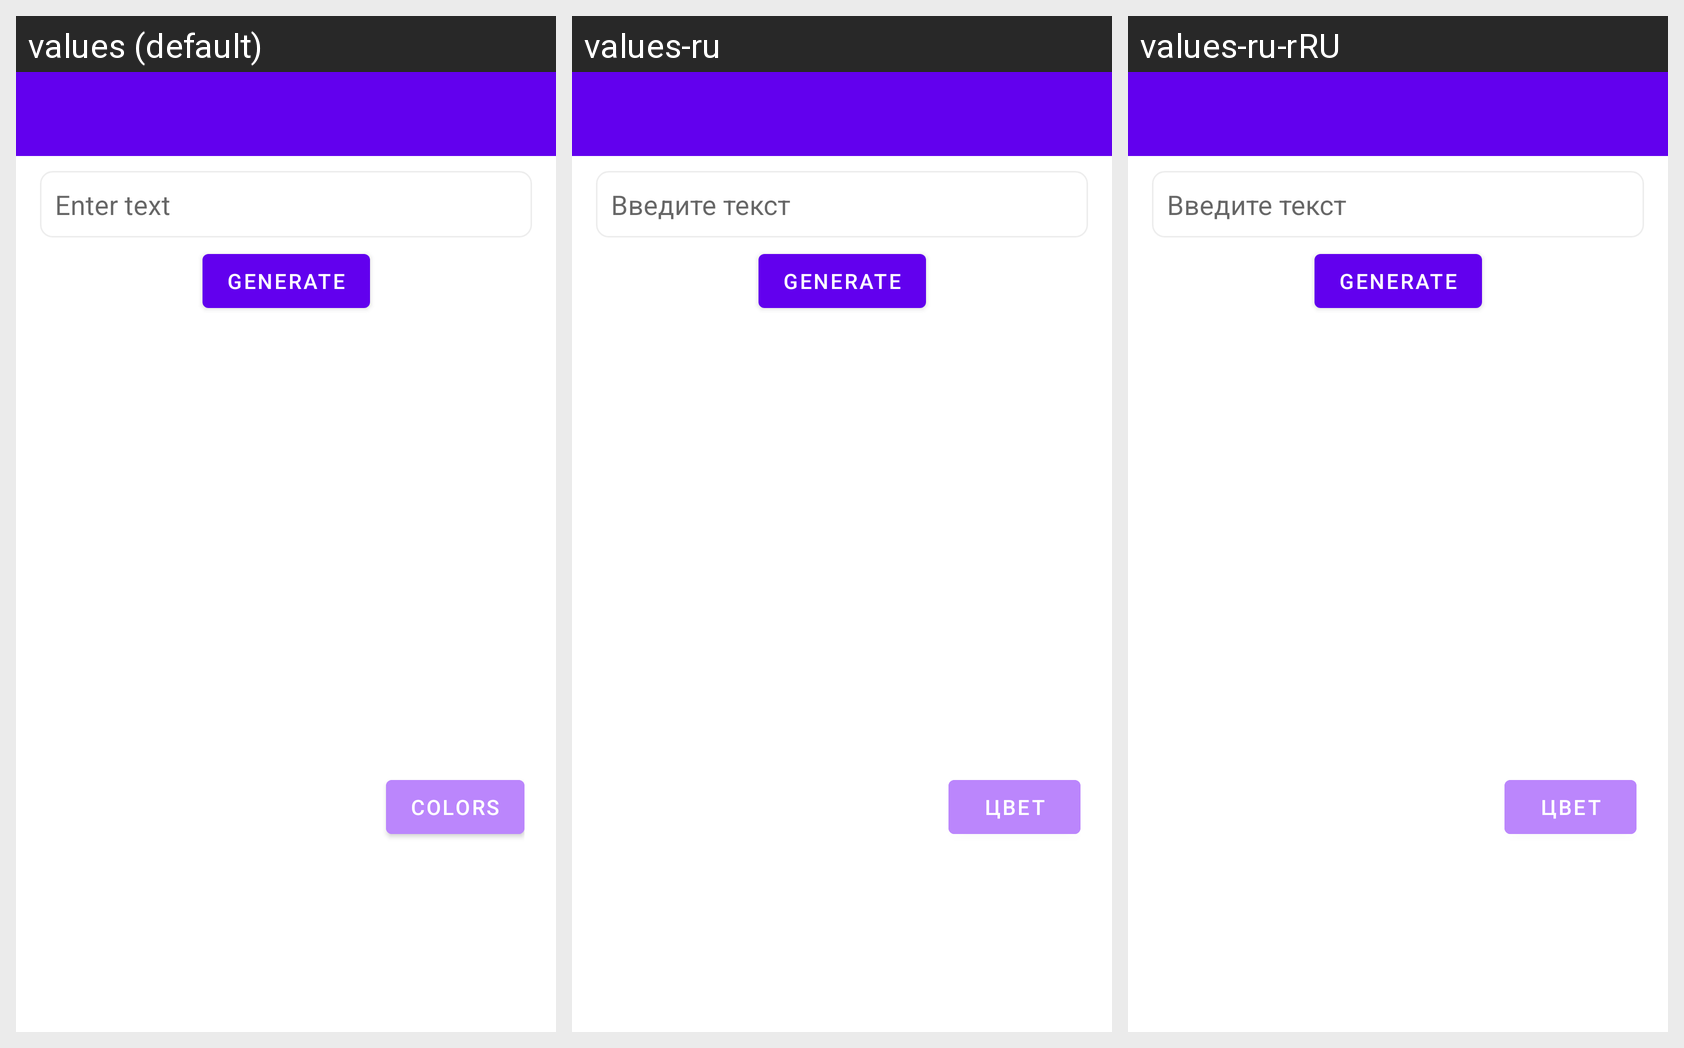

This grid shows one Android layout under several languages. Give, for every string resource on the screen, its name, the default text and each shown locale's text.
Android screen res/layout/activity_main.xml rendered under 3 locales, left to right: values (default), values-ru, values-ru-rRU. Device: Nexus 5 (rendered at 1080×1920; each locale shown at half size, 540×960, under a caption strip naming it); theme Theme.QRGenerator.
Strings drawn on this screen, with the default value and each locale's value (text and hints the layout hard-codes, and strings that could not be matched under every locale, appear in the picture but are not listed):

input_hint_text
  values: Enter text
  values-ru: Введите текст
  values-ru-rRU: Введите текст  [from values-ru]

generate_text
  values: GENERATE
  values-ru: GENERATE  [not translated; the default value is used]
  values-ru-rRU: GENERATE  [not translated; the default value is used]

color_text
  values: Colors
  values-ru: Цвет
  values-ru-rRU: Цвет  [from values-ru]
